Run: headless pygame with SDL's dummy video driver; simulated clock (each Clock.tick advances the game by its frame time, no real sleeping); random seed 0; keys injected as events and as key.get_pressed() state; mouse plan: one left click at the window centre at the start of phase 2, then a move to the lower-right quarter at the start of phase 3.
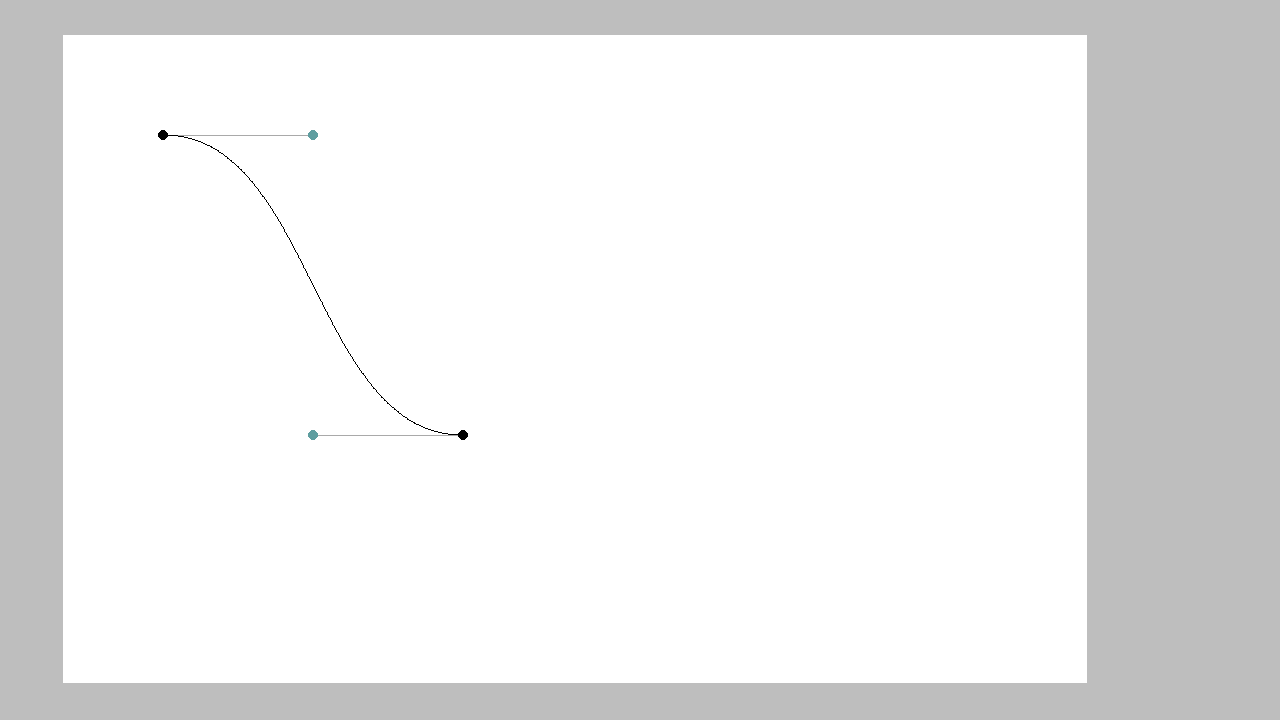
Frame 1 of 4 · flips 1–60 · no input
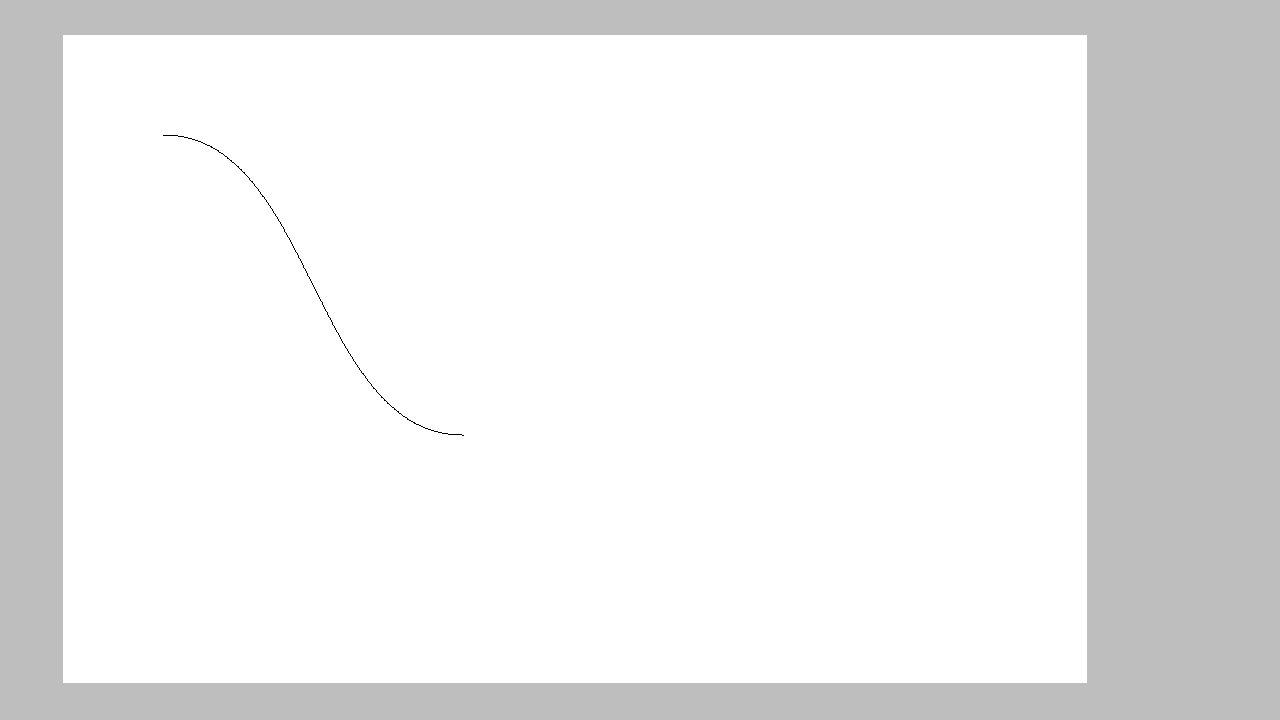
Frame 2 of 4 · flips 61–180 · clicked the window centre · tapped SPACE, RETURN · held RIGHT (→), D
Frame 3 of 4 · flips 181–300 · moved the mouse to the lower-right quarter · held DOWN (↓), S · screen unchanged from frame 2, image omitted
Frame 4 of 4 · flips 301–420 · held LEFT (←), A, UP (↑), W · screen unchanged from frame 3, image omitted

The pygame program that drew these frames:

# Example file showing a circle moving on screen
import pygame as pg
import pygame.gfxdraw as gfx


# A single point on a curve
class Curve_point:
    def __init__(self, position, is_control=False):
        position = pg.math.Vector2(position)
        self.x = position.x
        self.y = position.y
        self.is_control = is_control
        self.collider = pg.Rect(self.x - 5, self.y - 5, 10, 10)

    def get_position(self):
        return pg.Vector2(self.x, self.y)


# A single curve segment
class Curve:
    def __init__(self, start, first_control, second_control, end, steps=100, color=(0, 0, 0)):
        first_control.is_control = True
        second_control.is_control = True
        self.points = [start, first_control, second_control, end]
        self.steps = steps
        self.color = color

    def draw(self, surface, position):
        gfx.bezier(surface, [(p.x + position.x, p.y + position.y)
                   for p in self.points], self.steps, self.color)

    def draw_controls(self, surface, offset_position):
        pg.draw.line(surface, "darkgray", (self.points[0].x + offset_position.x, self.points[0].y +
                     offset_position.y), (self.points[1].x + offset_position.x, self.points[1].y + offset_position.y))
        pg.draw.line(surface, "darkgray", (self.points[2].x + offset_position.x, self.points[2].y +
                     offset_position.y), (self.points[3].x + offset_position.x, self.points[3].y + offset_position.y))
        for point in self.points:
            color = "cadetblue" if point.is_control else "black"
            pg.draw.circle(surface, color, (point.x +
                           offset_position.x, point.y + offset_position.y), 5)

    def update_point_colliders(self, offset_position):
        for point in self.points:
            point.collider.center = (
                point.x + offset_position.x, point.y + offset_position.y)

    def bounding_box(self):
        x_min = min([p.x for p in self.points])
        x_max = max([p.x for p in self.points])
        y_min = min([p.y for p in self.points])
        y_max = max([p.y for p in self.points])
        return pg.Rect(x_min, y_min, x_max - x_min, y_max - y_min)

    def get_points(self):
        return self.points
    
    def start_point(self):
        return self.points[0]
    
    def end_point(self):
        return self.points[3]

# A composite of multiple curves


class Path:
    def __init__(self, start_segment=None, position=(0, 0)):
        self.segments = [start_segment] if not start_segment is None else []
        self.position = pg.Vector2(position)
        self.first_point = start_segment.start_point() if not start_segment is None else None
        self.last_point = start_segment.end_point() if not start_segment is None else None

    def add_segment_to_point(self, point):
        if self.last_point is None:
            self.first_point = point
            self.last_point = point
        else:
            distance = self.last_point.get_position().distance_to(point.get_position())
            start = self.last_point
            first_control = Curve_point(start.get_position().move_towards(point.get_position(), distance/3))
            second_control = Curve_point(point.get_position().move_towards(start.get_position(), distance/3))
            self.segments.append(Curve(start, first_control, second_control, point))
            self.last_point = point

    def close_path(self):
        if not self.first_point is None and not self.last_point is None:
            distance = self.last_point.get_position().distance_to(self.first_point.get_position())
            start = self.last_point
            first_control = Curve_point(start.get_position().move_towards(self.first_point.get_position(), distance/3))
            second_control = Curve_point(self.first_point.get_position().move_towards(start.get_position(), distance/3))
            self.segments.append(Curve(start, first_control, second_control, self.first_point))
            self.last_point = self.first_point

    def draw(self, surface):
        for segment in self.segments:
            segment.draw(surface, self.position)

    def draw_controls(self, surface):
        for segment in self.segments:
            segment.draw_controls(surface, self.position)

    def update_point_colliders(self):
        for segment in self.segments:
            segment.update_point_colliders(self.position)

    def get_points(self):
        points = []
        for segment in self.segments:
            for point in segment.points:
                points.append(point)
        return points

    def large_bounding_box(self):
        bounding_box = pg.Rect(0, 0, 0, 0)
        for segment in self.segments:
            bounding_box.union_ip(segment.bounding_box())
        return bounding_box.scale_by(1.1)
    


# A layer of vector objects
class Vector_layer:
    def __init__(self, id, depth, viewport, colorkey=(0, 255, 255)):
        self.id = id
        self.depth = depth
        self.width = viewport.get_width()
        self.height = viewport.get_height()
        self.surface = pg.Surface((self.width, self.height))
        self.surface.set_colorkey(colorkey)
        self.objects = []

    def add_object(self, obj):
        self.objects.append(obj)

    def draw(self):
        for obj in self.objects:
            obj.draw(self.surface)

    def clear(self):
        self.surface.fill((0, 255, 255))

def main():
    # pyg setup
    pg.init()
    screen = pg.display.set_mode((1280, 720))
    clock = pg.time.Clock()
    running = True
    dt = 0

    viewport_width_percent = 0.8
    viewport_height_percent = 0.9
    editor_viewport = pg.Surface((screen.get_width(
    )*viewport_width_percent, screen.get_height()*viewport_height_percent))
    editor_viewport.set_colorkey((0, 255, 255))
    viewport_x_offset = screen.get_width() * (1 - viewport_width_percent) / 4
    viewport_y_offset = screen.get_height() * (1 - viewport_height_percent) / 2


    layer_1 = Vector_layer(1, 1, editor_viewport)
    test_curve = Curve(*[Curve_point(position) for position in ((0, 0),
                    (150, 0), (150, 300), (300, 300))], 100, (0, 0, 0))
    for point in test_curve.get_points():
        print(point.get_position())
    test_path = Path(test_curve, (100, 100))
    layer_1.add_object(test_path)
    selected_object = test_path
    selected_point = None
    selected_object.update_point_colliders()
    for point in selected_object.get_points():
        print(point)

    #state = None

    while running:
        # poll for events
        # pg.QUIT event means the user clicked X to close your window
        for event in pg.event.get():
            if event.type == pg.QUIT:
                running = False
            if event.type == pg.MOUSEBUTTONDOWN and selected_point == None:
                if event.button == 1 and selected_object != None:
                    if not selected_object.large_bounding_box().collidepoint((event.pos[0] - viewport_x_offset - selected_object.position.x,
                                                event.pos[1] - viewport_y_offset - selected_object.position.y)):
                        selected_object = None
                        break
                if event.button == 1 and selected_object == None:
                    for obj in layer_1.objects:
                        if obj.large_bounding_box().collidepoint((event.pos[0] - viewport_x_offset - obj.position.x,
                                                event.pos[1] - viewport_y_offset - obj.position.y)):
                            selected_object = obj
                            break

                if selected_object != None: 
                    point_at_mouse = None
                    for point in selected_object.get_points():
                        if point.collider.collidepoint((event.pos[0] - viewport_x_offset,
                                                    event.pos[1] - viewport_y_offset)):
                            point_at_mouse = point
                    if event.button == 1:
                                selected_point = point_at_mouse
                                break
                    if event.button == 3:
                        if point_at_mouse != None and point_at_mouse == selected_object.first_point:
                            selected_object.close_path()
                        else:
                            selected_object.add_segment_to_point(Curve_point(
                                (event.pos[0] - viewport_x_offset - selected_object.position.x,
                                event.pos[1] - viewport_y_offset - selected_object.position.y)))
                        selected_object.update_point_colliders()
                    if event.button == 3 and selected_object == None:
                        pass
                else:
                    #logic for adding a new path when clicking somewhere with right button with no object selected
                    pass

            if event.type == pg.MOUSEBUTTONUP:
                if event.button == 1:
                    selected_point = None

        if selected_point != None:
            if pg.mouse.get_pos()[0] - viewport_x_offset < 0:
                selected_point.x = 0 - selected_object.position.x
            elif pg.mouse.get_pos()[0] - viewport_x_offset > editor_viewport.get_width():
                selected_point.x = editor_viewport.get_width() - \
                    selected_object.position.x
            else:
                selected_point.x = pg.mouse.get_pos(
                )[0] - viewport_x_offset - selected_object.position.x
            if pg.mouse.get_pos()[1] - viewport_y_offset < 0:
                selected_point.y = 0 - selected_object.position.y
            elif pg.mouse.get_pos()[1] - viewport_y_offset > editor_viewport.get_height():
                selected_point.y = editor_viewport.get_height() - \
                    selected_object.position.y
            else:
                selected_point.y = pg.mouse.get_pos(
                )[1] - viewport_y_offset - selected_object.position.y
            selected_object.update_point_colliders()

        # fill the screen with a color to wipe away anything from last frame
        screen.fill("grey")
        layer_1.clear()
        editor_viewport.fill((255, 255, 255))
        if selected_object != None:
            selected_object.draw_controls(editor_viewport)
        layer_1.draw()
        editor_viewport.blit(layer_1.surface, (0, 0))

        screen.blit(editor_viewport, (viewport_x_offset, viewport_y_offset))
        #pg.draw.rect(screen, (0, 0, 0), selected_object.large_bounding_box().move(viewport_x_offset + selected_object.position.x, viewport_y_offset + selected_object.position.y), width=1)
        # flip() the display to put your work on screen
        pg.display.flip()

        # limits FPS to 60
        # dt is delta time in seconds since last frame, used for framerate-
        # independent physics.
        dt = clock.tick(60) / 1000

    pg.quit()


main()
